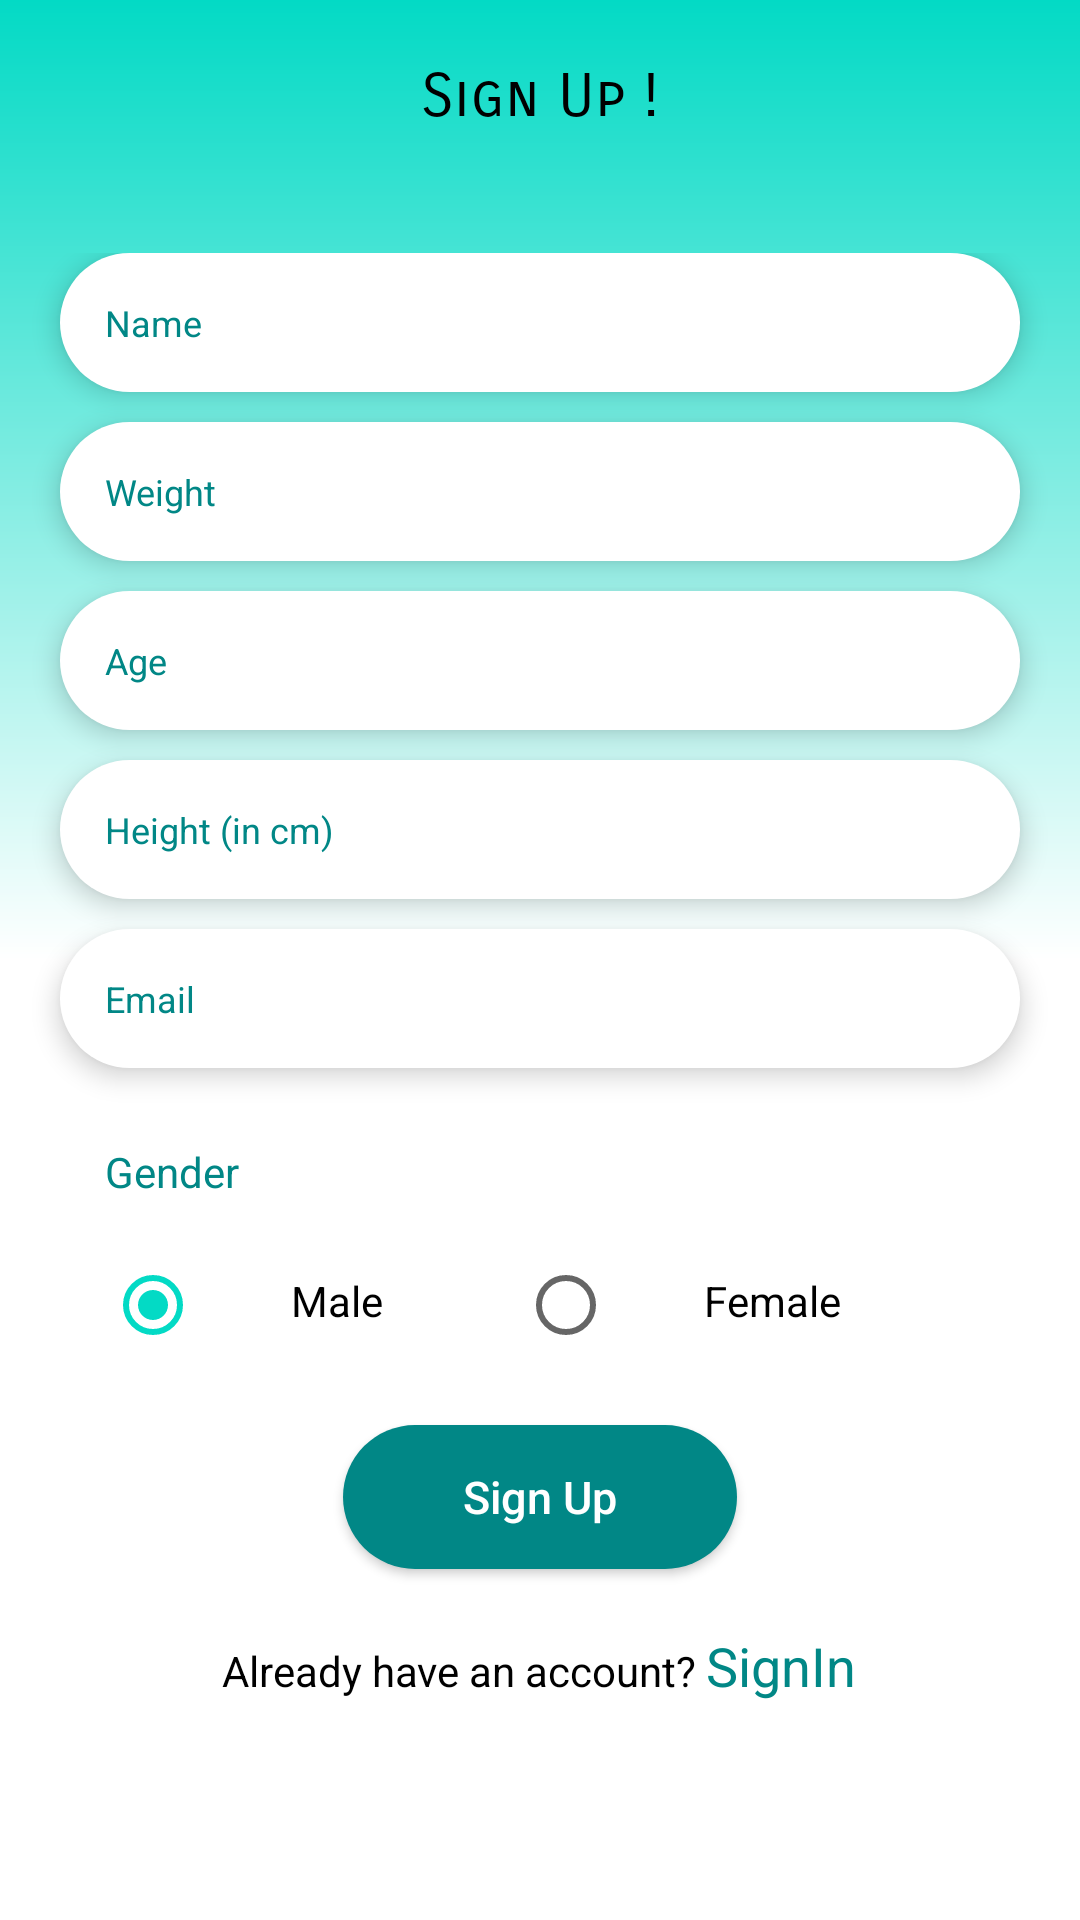

Produce the Android XML layout that renders to this screen, including the resource entries it uses.
<!-- AndroidManifest.xml: application theme Theme.Calorie -->
<!-- res/layout/activity_signup.xml -->
<?xml version="1.0" encoding="utf-8"?>
<RelativeLayout xmlns:android="http://schemas.android.com/apk/res/android"
    xmlns:app="http://schemas.android.com/apk/res-auto"
    xmlns:tools="http://schemas.android.com/tools"
    android:layout_width="match_parent"
    android:layout_height="match_parent"
    android:background="@drawable/bg_gradient"
    tools:context=".activity.Signup">

    <ProgressBar
        android:id="@+id/progressBar"
        android:layout_width="match_parent"
        android:layout_height="wrap_content"
        android:layout_gravity="center"
        android:indeterminateTint="@color/design_default_color_primary"
        android:visibility="gone" />

    <TextView
        android:id="@+id/login_txt"
        android:layout_width="wrap_content"
        android:layout_height="wrap_content"
        android:text="Sign Up !"
        android:textSize="20dp"
        android:layout_marginTop="20dp"
        android:layout_centerHorizontal="true"
        android:textColor="@color/black"
        android:layout_marginBottom="40dp"
        android:fontFamily="sans-serif-smallcaps"
        />

    <androidx.core.widget.NestedScrollView
        android:layout_width="match_parent"
        android:layout_below="@id/login_txt"
        android:layout_height="wrap_content">

        <RelativeLayout
            android:layout_width="match_parent"
            android:layout_height="match_parent"
            android:orientation="vertical"
            android:gravity="center">

            <EditText
                android:id="@+id/ed_name"
                android:layout_width="match_parent"
                android:layout_height="wrap_content"
                android:textSize="12dp"
                android:background="@drawable/edittext"
                android:textColor="@color/black"
                android:padding="15sp"
                android:layout_marginHorizontal="20dp"
                android:inputType="text"
                android:hint="Name"
                android:textColorHint="@color/teal_700"
                android:drawablePadding="10dp"
                android:maxLength="30"
                android:elevation="5dp"
                />

            <EditText
                android:id="@+id/ed_weight"
                android:layout_width="match_parent"
                android:layout_height="wrap_content"
                android:textSize="12dp"
                android:textColor="@color/black"
                android:layout_below="@id/ed_name"
                android:layout_marginHorizontal="20dp"
                android:inputType="number"
                android:hint="Weight"
                android:padding="15sp"
                android:layout_marginTop="10dp"
                android:background="@drawable/edittext"
                android:elevation="5dp"
                android:textColorHint="@color/teal_700"
                />


            <EditText
                android:id="@+id/ed_age"
                android:layout_width="match_parent"
                android:layout_height="wrap_content"
                android:layout_below="@id/ed_weight"
                android:layout_marginHorizontal="20dp"
                android:layout_marginTop="10dp"
                android:hint="Age"
                android:inputType="number"
                android:maxLength="3"
                android:padding="15dp"
                android:textColor="@color/black"
                android:textColorHint="@color/teal_700"
                android:background="@drawable/edittext"
                android:elevation="5dp"
                android:textSize="12dp" />

            <EditText
                android:id="@+id/ed_height"
                android:layout_width="match_parent"
                android:layout_height="wrap_content"
                android:textSize="12dp"
                android:textColor="@color/black"
                android:layout_below="@id/ed_age"
                android:layout_marginHorizontal="20dp"
                android:inputType="numberDecimal"
                android:layout_marginTop="10dp"
                android:background="@drawable/edittext"
                android:elevation="5dp"
                android:hint="Height (in cm)"
                android:padding="15dp"
                android:textColorHint="@color/teal_700"
                />

            <EditText
                android:id="@+id/ed_mail"
                android:layout_width="match_parent"
                android:layout_height="wrap_content"
                android:textSize="12dp"
                android:layout_marginTop="10dp"
                android:textColor="@color/black"
                android:layout_below="@id/ed_height"
                android:layout_marginHorizontal="20dp"
                android:inputType="textEmailAddress"
                android:background="@drawable/edittext"
                android:elevation="5dp"
                android:hint="Email"
                android:padding="15sp"
                android:textColorHint="@color/teal_700"
                />



            <TextView
                android:id="@+id/ed_sex"
                android:layout_width="match_parent"
                android:layout_height="wrap_content"
                android:textSize="14dp"
                android:layout_marginTop="10dp"
                android:textColor="@color/black"
                android:layout_below="@id/ed_mail"
                android:layout_marginHorizontal="20dp"
                android:inputType="text"
                android:hint="Gender"
                android:padding="15dp"
                android:textColorHint="@color/teal_700"
                />


            <RadioGroup
                android:id="@+id/radioGroup"
                android:layout_below="@id/ed_sex"
                android:layout_width="match_parent"
                android:layout_height="wrap_content"
                android:orientation="horizontal"
                android:layout_marginHorizontal="30dp"
                >

                <RadioButton
                    android:id="@+id/radioMale"
                    android:layout_width="wrap_content"
                    android:layout_height="40dp"
                    android:layout_marginLeft="5dp"
                    android:checked="true"
                    android:paddingLeft="30dp"
                    android:paddingTop="2dp"
                    android:paddingRight="30dp"
                    android:paddingBottom="5dp"
                    android:text="Male"
                    android:textColor="@color/black" />

                <RadioButton
                    android:id="@+id/radioFemale"
                    android:layout_width="wrap_content"
                    android:layout_height="40dp"
                    android:layout_marginLeft="15dp"
                    android:paddingLeft="30dp"
                    android:paddingTop="2dp"
                    android:paddingRight="30dp"
                    android:paddingBottom="5dp"
                    android:text="Female"
                    android:textColor="@color/black" />

            </RadioGroup>


            <androidx.appcompat.widget.AppCompatButton
                android:id="@+id/signup_btn"
                android:layout_width="wrap_content"
                android:layout_height="wrap_content"
                android:layout_below="@id/radioGroup"
                android:layout_centerHorizontal="true"
                android:layout_marginHorizontal="10dp"
                android:layout_marginTop="20dp"
                android:layout_marginBottom="20dp"
                android:paddingHorizontal="40dp"
                android:paddingVertical="8dp"
                android:text="Sign Up"
                android:textColor="@color/white"
                android:background="@drawable/button"
                android:textAllCaps="false"
                android:textSize="15dp" />


            <TextView
                android:id="@+id/txt_sign_in"
                android:layout_width="wrap_content"
                android:layout_height="wrap_content"
                android:layout_below="@+id/signup_btn"
                android:layout_centerHorizontal="true"
                android:layout_marginBottom="40dp"
                android:text="@string/already_have_an_account"
                android:textColor="@color/black" />

        </RelativeLayout>

    </androidx.core.widget.NestedScrollView>

</RelativeLayout>
<!-- resources referenced by this layout -->
<resources>
  <!-- drawable bg_gradient (drawable) -->
  <?xml version="1.0" encoding="utf-8"?>
  <shape xmlns:android="http://schemas.android.com/apk/res/android">
  
      <gradient
          android:startColor="@color/teal_200"
          android:centerColor="@color/white"
          android:endColor="@color/white"
          android:angle="270"/>
  
  
  </shape>
  <!-- drawable button (drawable) -->
  <?xml version="1.0" encoding="utf-8"?>
  <shape xmlns:android="http://schemas.android.com/apk/res/android">
      <solid android:color="@color/teal_700"/>
      <corners android:radius="40dp"/>
  </shape>
  <!-- drawable edittext (drawable) -->
  <?xml version="1.0" encoding="utf-8"?>
  <shape xmlns:android="http://schemas.android.com/apk/res/android">
  
      <solid android:color="@color/white"/>
  
      <corners android:radius="45dp"/>
  
  
  </shape>
  <string name="already_have_an_account">Already have an account? <font color="#018786"><font size="18">SignIn</font></font></string>
  <style name="Theme.Calorie" parent="Theme.MaterialComponents.DayNight.DarkActionBar">
          
          <item name="colorPrimary">@color/teal_200</item>
          <item name="colorPrimaryVariant">@color/teal_700</item>
          <item name="colorOnPrimary">@color/white</item>
          
          <item name="colorSecondary">@color/teal_200</item>
          <item name="colorSecondaryVariant">@color/teal_700</item>
          <item name="colorOnSecondary">@color/black</item>
          
          <item name="android:statusBarColor" tools:targetApi="l">?attr/colorPrimaryVariant</item>
          
      </style>
  <!-- not gathered from this repository: default colours our renderer supplied (Android Studio template values) -->
  <color name="teal_200">#FF03DAC5</color>
  <color name="teal_700">#FF018786</color>
  <color name="black">#FF000000</color>
  <color name="white">#FFFFFFFF</color>
</resources>
